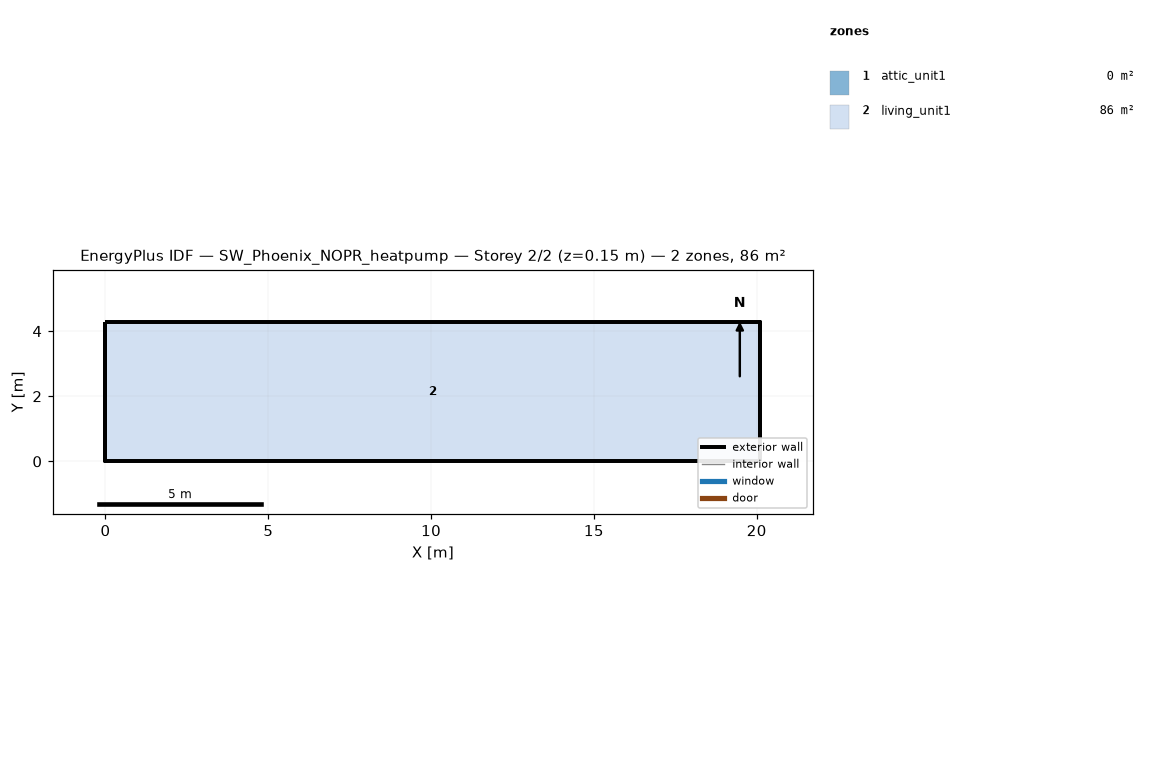
=== STOREY PLAN SPEC (per zone: floor XY polygon, exterior-wall plan segments, windows/doors) ===
zone 1: attic_unit1  (0.0 m²)
  exterior wall: (20.11, 0.00) – (20.11, 4.27) – (20.11, 2.13)  [6.4 m]
  exterior wall: (0.00, 4.27) – (0.00, 0.00) – (0.00, 2.13)  [6.4 m]
zone 2: living_unit1  (85.9 m²)
  floor: (0.00, 0.00) (0.00, 4.27) (20.11, 4.27) (20.11, 0.00)
  exterior wall: (0.00, 0.00) – (20.11, 0.00)  [20.1 m]
  exterior wall: (20.11, 0.00) – (20.11, 4.27)  [4.3 m]
  exterior wall: (20.11, 4.27) – (0.00, 4.27)  [20.1 m]
  exterior wall: (0.00, 4.27) – (0.00, 0.00)  [4.3 m]

=== DERIVED (storey summary) ===
Building: SW_Phoenix_NOPR_heatpump
Storey: 2 of 2  (floor level z = 0.15 m)
Storey gross floor area: 85.9 m²
Zones on this storey: 2
  - attic_unit1: floor 0.0 m²; exterior wall 12.8 m (1.3 m²); WWR 0.0%
  - living_unit1: floor 85.9 m²; exterior wall 48.8 m (111.5 m²); WWR 0.0%
Zone adjacency: (none detected)